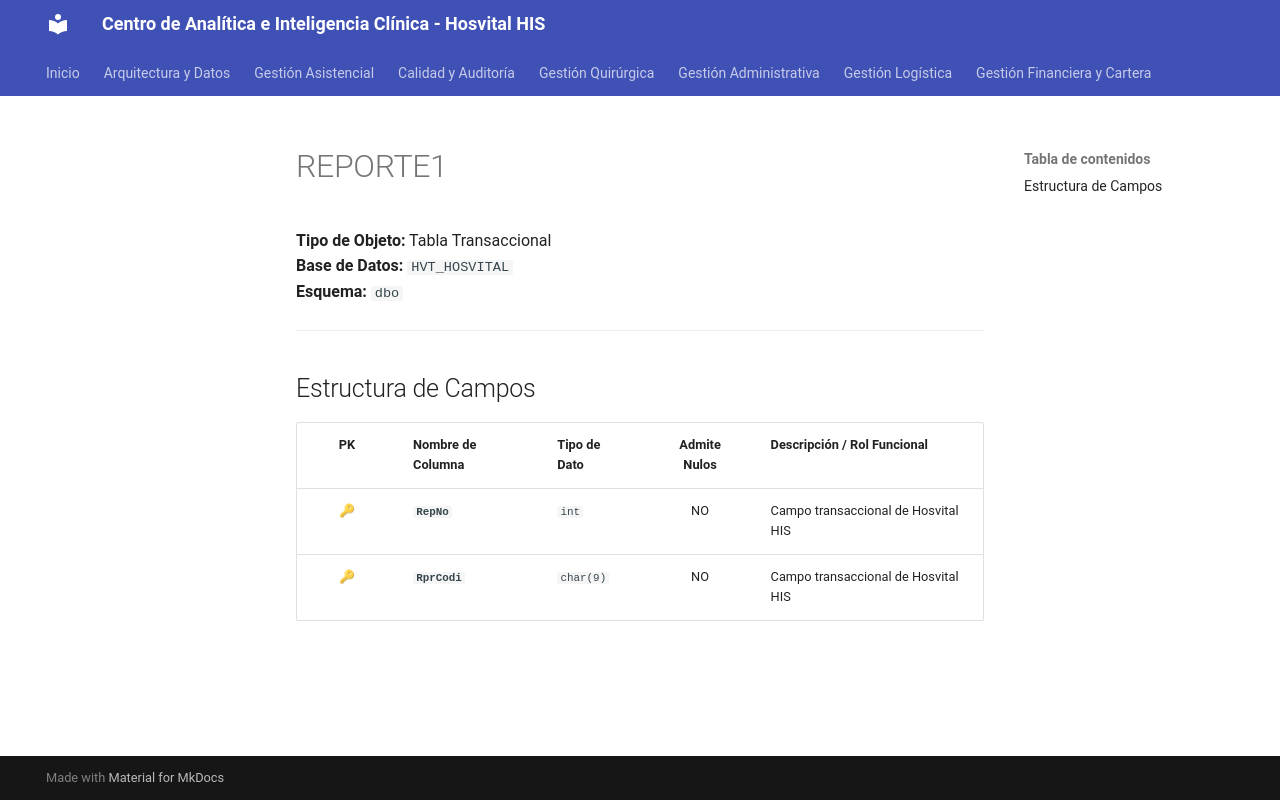

repository: SoporteSaludtech/superset-docs · page: diccionario-general/REPORTE1/index.html · generator: mkdocs

# REPORTE1

**Tipo de Objeto:** Tabla Transaccional  
**Base de Datos:** `HVT_HOSVITAL`  
**Esquema:** `dbo`

---

## Estructura de Campos

| PK | Nombre de Columna | Tipo de Dato | Admite Nulos | Descripción / Rol Funcional |
| :-: | :--- | :--- | :-: | :--- |
| 🔑 | **`RepNo`** | `int` | NO | Campo transaccional de Hosvital HIS |
| 🔑 | **`RprCodi`** | `char(9)` | NO | Campo transaccional de Hosvital HIS |
